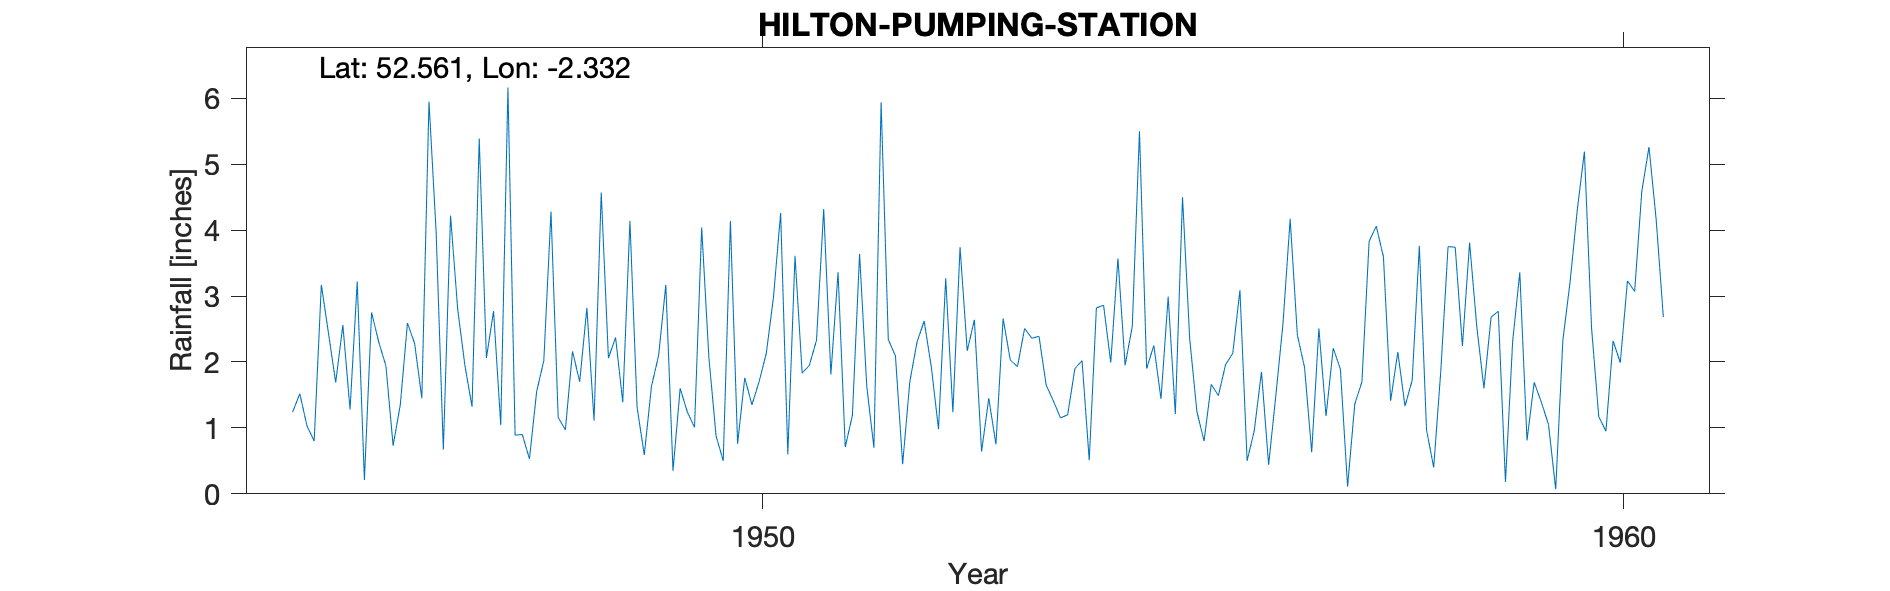

The data file committed next to this chart (first rows):
HILTON-PUMPING-STATION, , , , , , , , , , , , , , , , , , , , 
Grid ref, SO776960, Long, -2.332, Lat, 52.56, Elevation, 168, ft., , , , , , , , , , , , 
Station no, 2292/8, , , , , , , , , , , , , , , , , , , 
, 1941, 1942, 1943, 1944, 1945, 1946, 1947, 1948, 1949, 1950, 1951, 1952, 1953, 1954, 1955, 1956, 1957, 1958, 1959, 1960
January, , , , , 1.24, 2.3, 1.95, 4.28, 1.31, 0.5, 1.95, 2.09, 0.64, 1.2, 2.25, 3.09, 1.18, 1.72, 2.77, 5.19
February, , , , , 1.52, 1.94, 1.32, 1.16, 0.59, 4.14, 2.33, 0.45, 1.45, 1.9, 1.44, 0.5, 2.21, 3.76, 0.18, 2.51
March, , , , , 1.03, 0.73, 5.39, 0.97, 1.63, 0.76, 4.32, 1.7, 0.75, 2.02, 2.99, 0.96, 1.89, 0.97, 2.31, 1.17
April, , , , , 0.8, 1.35, 2.06, 2.16, 2.1, 1.76, 1.81, 2.3, 2.66, 0.51, 1.21, 1.85, 0.11, 0.4, 3.36, 0.95
May, , , , , 3.17, 2.59, 2.77, 1.7, 3.17, 1.35, 3.36, 2.62, 2.03, 2.82, 4.5, 0.44, 1.36, 1.88, 0.81, 2.32
June, , , , , 2.43, 2.28, 1.04, 2.82, 0.35, 1.7, 0.71, 1.92, 1.93, 2.86, 2.35, 1.49, 1.7, 3.75, 1.69, 1.99
July, , , , , 1.69, 1.45, 6.16, 1.11, 1.6, 2.13, 1.19, 0.98, 2.51, 1.99, 1.25, 2.58, 3.83, 3.74, 1.39, 3.23
August, , , , , 2.56, 5.95, 0.89, 4.57, 1.24, 2.98, 3.64, 3.27, 2.36, 3.57, 0.8, 4.17, 4.06, 2.24, 1.05, 3.07
September, , , , , 1.28, 3.96, 0.9, 2.06, 1.01, 4.26, 1.63, 1.24, 2.39, 1.95, 1.66, 2.41, 3.59, 3.81, 0.07, 4.59
October, , , , , 3.22, 0.67, 0.53, 2.37, 4.04, 0.6, 0.7, 3.74, 1.65, 2.54, 1.49, 1.92, 1.41, 2.54, 2.33, 5.26
November, , , , , 0.21, 4.22, 1.55, 1.39, 2.07, 3.61, 5.94, 2.17, 1.41, 5.5, 1.96, 0.63, 2.15, 1.6, 3.21, 4.16
December, , , , , 2.75, 2.8, 2.02, 4.14, 0.88, 1.83, 2.34, 2.64, 1.15, 1.9, 2.13, 2.51, 1.33, 2.68, 4.3, 2.68
Total, , , , , 21.9, 30.24, 26.58, 28.73, 19.99, 25.62, 29.92, 25.12, 20.93, 28.76, 24.03, 22.55, 24.82, 29.09, 23.47, 37.12
NOTES, , , , , , , , , , , , , , , , , , , , 
NGR is from 1950s record and looks like …, , , , , , , , , , , , , , , , , , , , 
1958 records have been amended on the or…, , , , , , , , , , , , , , , , , , , , 
